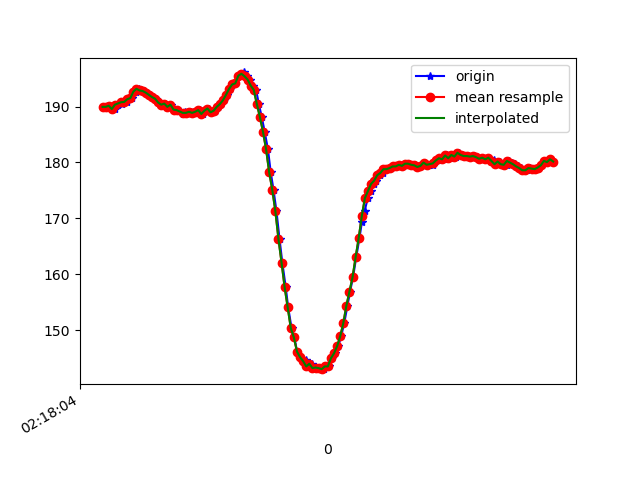

Source data for this figure (header and first rows):
1617848284701, 543928297723766, 189.9414, -221.58203, -40.820312
1617848284732, 543928316830102, 189.9, -221.5, -41.8
1617848284734, 543928336058524, 190.1, -222, -41.6
1617848284736, 543928355103818, 189.7, -221.6, -41.11
1617848284743, 543928374149111, 190.1, -222.2, -42.19
1617848284760, 543928393194405, 189.6, -221.9, -41.5
1617848284779, 543928412483869, 189.6, -221.8, -41.31
1617848284798, 543928431315513, 190.3, -221.7, -40.92
1617848284825, 543928450543935, 190.5, -221.1, -40.72
1617848284838, 543928469711314, 191, -221.5, -41.21
1617848284856, 543928488756607, 190.8, -222.2, -41.11
1617848284874, 543928507832422, 191.3, -222.1, -40.72
1617848284893, 543928526755630, 191.5, -221.9, -40.72
1617848284915, 543928545831445, 192.7, -221.4, -40.04
1617848284934, 543928564876739, 193.2, -221.1, -39.55
1617848284950, 543928583922033, 192.9, -221.2, -40.04
1617848284970, 543928602967326, 192.8, -221.6, -40.04
1617848284989, 543928622104184, 192.5, -222, -40.82
1617848285010, 543928641118956, 192.1, -221.5, -40.43
1617848285026, 543928660164250, 191.7, -222, -40.23
1617848285046, 543928679209543, 191.4, -221.8, -40.23
1617848285065, 543928698384098, 190.7, -222.2, -39.75
1617848285084, 543928717520955, 190.3, -221.8, -39.45
1617848285103, 543928736383121, 190.5, -222.3, -40.92
1617848285125, 543928755428415, 189.9, -222, -41.31
1617848285143, 543928774504230, 190.3, -221.6, -41.11
1617848285160, 543928793580045, 189.5, -221.9, -40.72
1617848285180, 543928812625338, 189.5, -221.5, -41.21
1617848285199, 543928831762196, 189.3, -222.5, -40.92
1617848285220, 543928850776968, 188.7, -222, -40.82
1617848285236, 543928869822262, 189.1, -222.2, -40.53
1617848285255, 543928888867555, 188.9, -221.8, -40.23
1617848285274, 543928907882328, 189.1, -221.3, -39.06
1617848285296, 543928926958143, 188.9, -221.5, -38.77
1617848285312, 543928945972915, 189.1, -221.3, -38.48
1617848285331, 543928965201336, 189.4, -222.6, -37.79
1617848285351, 543928984185587, 188.7, -222, -38.09
1617848285379, 543929003841307, 189.3, -221.8, -37.79
1617848285389, 543929022611909, 189.6, -220.8, -37.79
1617848285408, 543929041779288, 189, -221.7, -36.62
1617848285428, 543929060794060, 189.3, -221.5, -36.62
1617848285447, 543929079869875, 189.9, -221.5, -34.18
1617848285465, 543929098884647, 190.4, -220.6, -31.05
1617848285485, 543929117899420, 191.1, -219.9, -26.56
1617848285504, 543929137066798, 192.1, -220.9, -19.73
1617848285523, 543929156112092, 193.2, -222.7, -14.06
1617848285541, 543929175126864, 193.9, -225.5, -8.008
1617848285561, 543929194233201, 194.1, -227.9, -3.613
1617848285580, 543929213278494, 195.5, -229.2, -0.7812
1617848285600, 543929232323788, 195.6, -230.8, 1.855
1617848285617, 543929251338560, 196.1, -232.4, 2.246
1617848285637, 543929270414375, 195.4, -232.4, 3.613
1617848285656, 543929289429147, 194.8, -231.7, 2.93
1617848285676, 543929308535484, 193.8, -231.6, 2.832
1617848285695, 543929327458692, 193, -231, 2.441
1617848285713, 543929346565028, 190.4, -231.2, 1.953
1617848285732, 543929365579801, 188.1, -231.8, 1.758
1617848285751, 543929384594573, 185.4, -231.9, 2.148
1617848285772, 543929403670388, 182.3, -232, 3.027
1617848285790, 543929422868288, 178.2, -233.3, 2.93
1617848285808, 543929441791496, 175.1, -234.2, 3.613
... 95 more rows
